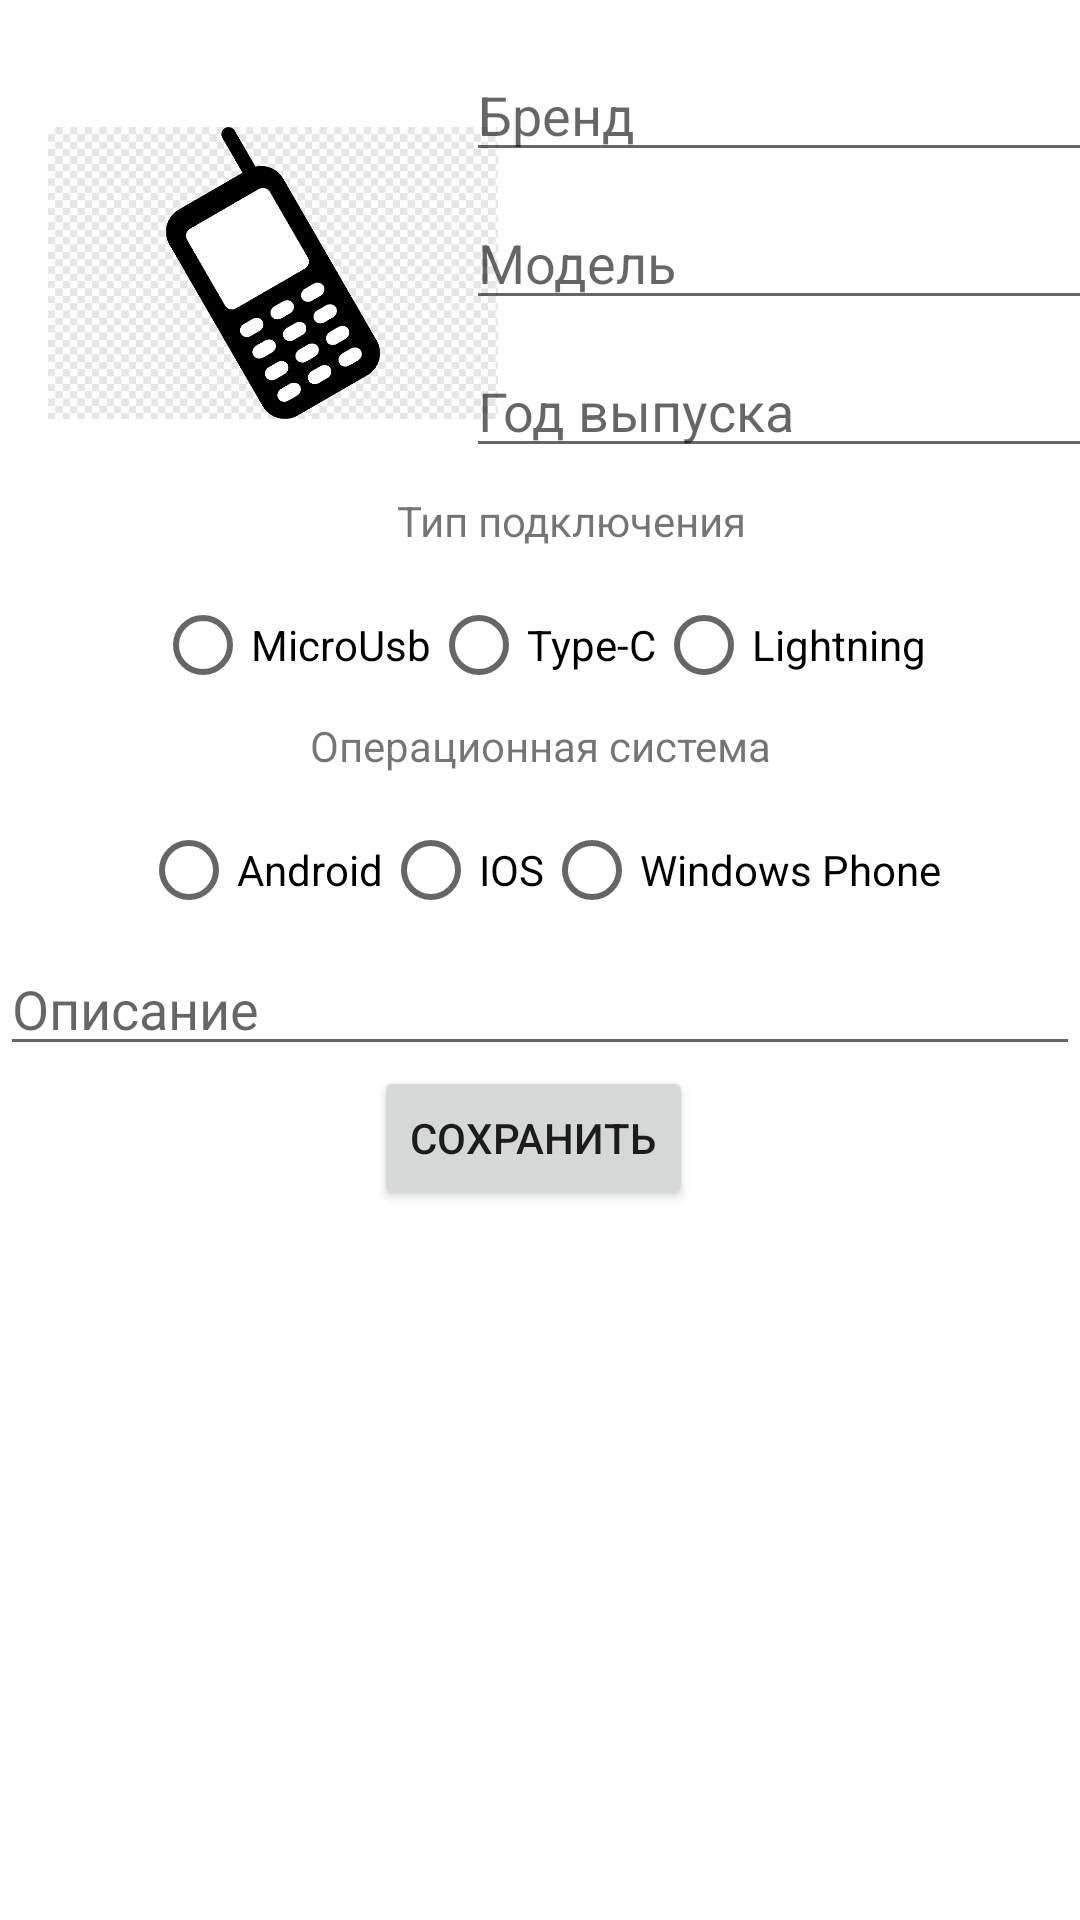

Android layout source for this screen:
<!-- AndroidManifest.xml: application theme Theme.MobilePhoneCatalog -->
<!-- res/layout/activity_add_new_phone.xml -->
<?xml version="1.0" encoding="utf-8"?>
<androidx.constraintlayout.widget.ConstraintLayout xmlns:android="http://schemas.android.com/apk/res/android"
    xmlns:app="http://schemas.android.com/apk/res-auto"
    xmlns:tools="http://schemas.android.com/tools"
    android:layout_width="match_parent"
    android:layout_height="match_parent"
    tools:context=".AddNewPhone">

    <ImageView
        android:id="@+id/btnImage"
        android:layout_width="150dp"
        android:layout_height="150dp"
        android:layout_marginStart="16dp"
        android:layout_marginTop="16dp"
        app:layout_constraintStart_toStartOf="parent"
        app:layout_constraintTop_toTopOf="parent"
        app:srcCompat="@drawable/phone" />

    <EditText
        android:id="@+id/fieldBrand"
        android:layout_width="wrap_content"
        android:layout_height="wrap_content"
        android:layout_marginStart="24dp"
        android:layout_marginTop="16dp"
        android:layout_marginEnd="69dp"
        android:ems="10"
        android:hint="Бренд"
        android:inputType="textPersonName"
        app:layout_constraintEnd_toEndOf="parent"
        app:layout_constraintHorizontal_bias="0.32"
        app:layout_constraintStart_toEndOf="@+id/btnImage"
        app:layout_constraintTop_toTopOf="parent" />

    <EditText
        android:id="@+id/fieldModel"
        android:layout_width="wrap_content"
        android:layout_height="wrap_content"
        android:layout_marginTop="8dp"
        android:ems="10"
        android:hint="Модель"
        android:inputType="textPersonName"
        app:layout_constraintEnd_toEndOf="@+id/fieldBrand"
        app:layout_constraintStart_toStartOf="@+id/fieldBrand"
        app:layout_constraintTop_toBottomOf="@+id/fieldBrand" />

    <EditText
        android:id="@+id/fieldYearsRelease"
        android:layout_width="wrap_content"
        android:layout_height="wrap_content"
        android:layout_marginTop="8dp"
        android:ems="10"
        android:hint="Год выпуска"
        android:inputType="number"
        app:layout_constraintEnd_toEndOf="@+id/fieldModel"
        app:layout_constraintHorizontal_bias="0.0"
        app:layout_constraintStart_toStartOf="@+id/fieldModel"
        app:layout_constraintTop_toBottomOf="@+id/fieldModel" />

    <EditText
        android:id="@+id/fieldDesc"
        android:layout_width="0dp"
        android:layout_height="wrap_content"
        android:ems="10"
        android:hint="Описание"
        android:inputType="textMultiLine"
        android:isScrollContainer="true"
        app:layout_constraintEnd_toEndOf="parent"
        app:layout_constraintHorizontal_bias="0.5"
        app:layout_constraintStart_toStartOf="parent"
        app:layout_constraintTop_toBottomOf="@+id/rgOC" />

    <TextView
        android:id="@+id/textView"
        android:layout_width="wrap_content"
        android:layout_height="wrap_content"
        android:layout_marginTop="8dp"
        android:text="Тип подключения"
        app:layout_constraintEnd_toEndOf="@+id/fieldYearsRelease"
        app:layout_constraintStart_toStartOf="@+id/btnImage"
        app:layout_constraintTop_toBottomOf="@+id/fieldYearsRelease" />

    <RadioGroup
        android:id="@+id/radioGroup"
        android:layout_width="wrap_content"
        android:layout_height="wrap_content"
        android:layout_marginTop="8dp"
        android:orientation="horizontal"
        app:layout_constraintBottom_toBottomOf="parent"
        app:layout_constraintEnd_toEndOf="@+id/fieldDesc"
        app:layout_constraintStart_toStartOf="@+id/fieldDesc"
        app:layout_constraintTop_toBottomOf="@+id/textView"
        app:layout_constraintVertical_bias="0.0">

        <RadioButton
            android:id="@+id/btnMicroUsb"
            android:layout_width="wrap_content"
            android:layout_height="wrap_content"
            android:text="MicroUsb" />

        <RadioButton
            android:id="@+id/btnTypeC"
            android:layout_width="wrap_content"
            android:layout_height="wrap_content"
            android:text="Type-C" />

        <RadioButton
            android:id="@+id/btnLightning"
            android:layout_width="wrap_content"
            android:layout_height="wrap_content"
            android:layout_weight="1"
            android:text="Lightning" />
    </RadioGroup>

    <TextView
        android:id="@+id/textView2"
        android:layout_width="wrap_content"
        android:layout_height="wrap_content"
        android:text="Операционная система"
        app:layout_constraintEnd_toEndOf="@+id/radioGroup"
        app:layout_constraintStart_toStartOf="@+id/radioGroup"
        app:layout_constraintTop_toBottomOf="@+id/radioGroup" />

    <RadioGroup
        android:id="@+id/rgOC"
        android:layout_width="wrap_content"
        android:layout_height="wrap_content"
        android:layout_marginTop="8dp"
        android:orientation="horizontal"
        app:layout_constraintBottom_toBottomOf="parent"
        app:layout_constraintEnd_toEndOf="@+id/radioGroup"
        app:layout_constraintStart_toStartOf="@+id/radioGroup"
        app:layout_constraintTop_toBottomOf="@+id/textView2"
        app:layout_constraintVertical_bias="0.0">

        <RadioButton
            android:id="@+id/btnAndroid"
            android:layout_width="wrap_content"
            android:layout_height="wrap_content"
            android:text="Android" />

        <RadioButton
            android:id="@+id/btnIos"
            android:layout_width="wrap_content"
            android:layout_height="wrap_content"
            android:layout_weight="0"
            android:text="IOS" />

        <RadioButton
            android:id="@+id/btnWindowsPH"
            android:layout_width="wrap_content"
            android:layout_height="wrap_content"
            android:layout_weight="0"
            android:text="Windows Phone" />
    </RadioGroup>

    <Button
        android:id="@+id/btnSave"
        android:layout_width="wrap_content"
        android:layout_height="wrap_content"
        android:text="Сохранить"
        app:layout_constraintEnd_toEndOf="parent"
        app:layout_constraintHorizontal_bias="0.491"
        app:layout_constraintStart_toStartOf="parent"
        app:layout_constraintTop_toBottomOf="@+id/fieldDesc" />

</androidx.constraintlayout.widget.ConstraintLayout>
<!-- resources referenced by this layout -->
<resources>
  <!-- drawable phone: jpg bitmap (drawable, 6917 bytes) -->
  <style name="Theme.MobilePhoneCatalog" parent="Theme.MaterialComponents.DayNight.DarkActionBar">
          
          <item name="colorPrimary">@color/purple_500</item>
          <item name="colorPrimaryVariant">@color/purple_700</item>
          <item name="colorOnPrimary">@color/white</item>
          
          <item name="colorSecondary">@color/teal_200</item>
          <item name="colorSecondaryVariant">@color/teal_700</item>
          <item name="colorOnSecondary">@color/black</item>
          
          <item name="android:statusBarColor" tools:targetApi="l">?attr/colorPrimaryVariant</item>
          
      </style>
  <!-- not gathered from this repository: default colours our renderer supplied (Android Studio template values) -->
  <color name="purple_500">#FF6200EE</color>
  <color name="purple_700">#FF3700B3</color>
  <color name="teal_200">#FF03DAC5</color>
  <color name="teal_700">#FF018786</color>
  <color name="black">#FF000000</color>
  <color name="white">#FFFFFFFF</color>
</resources>
